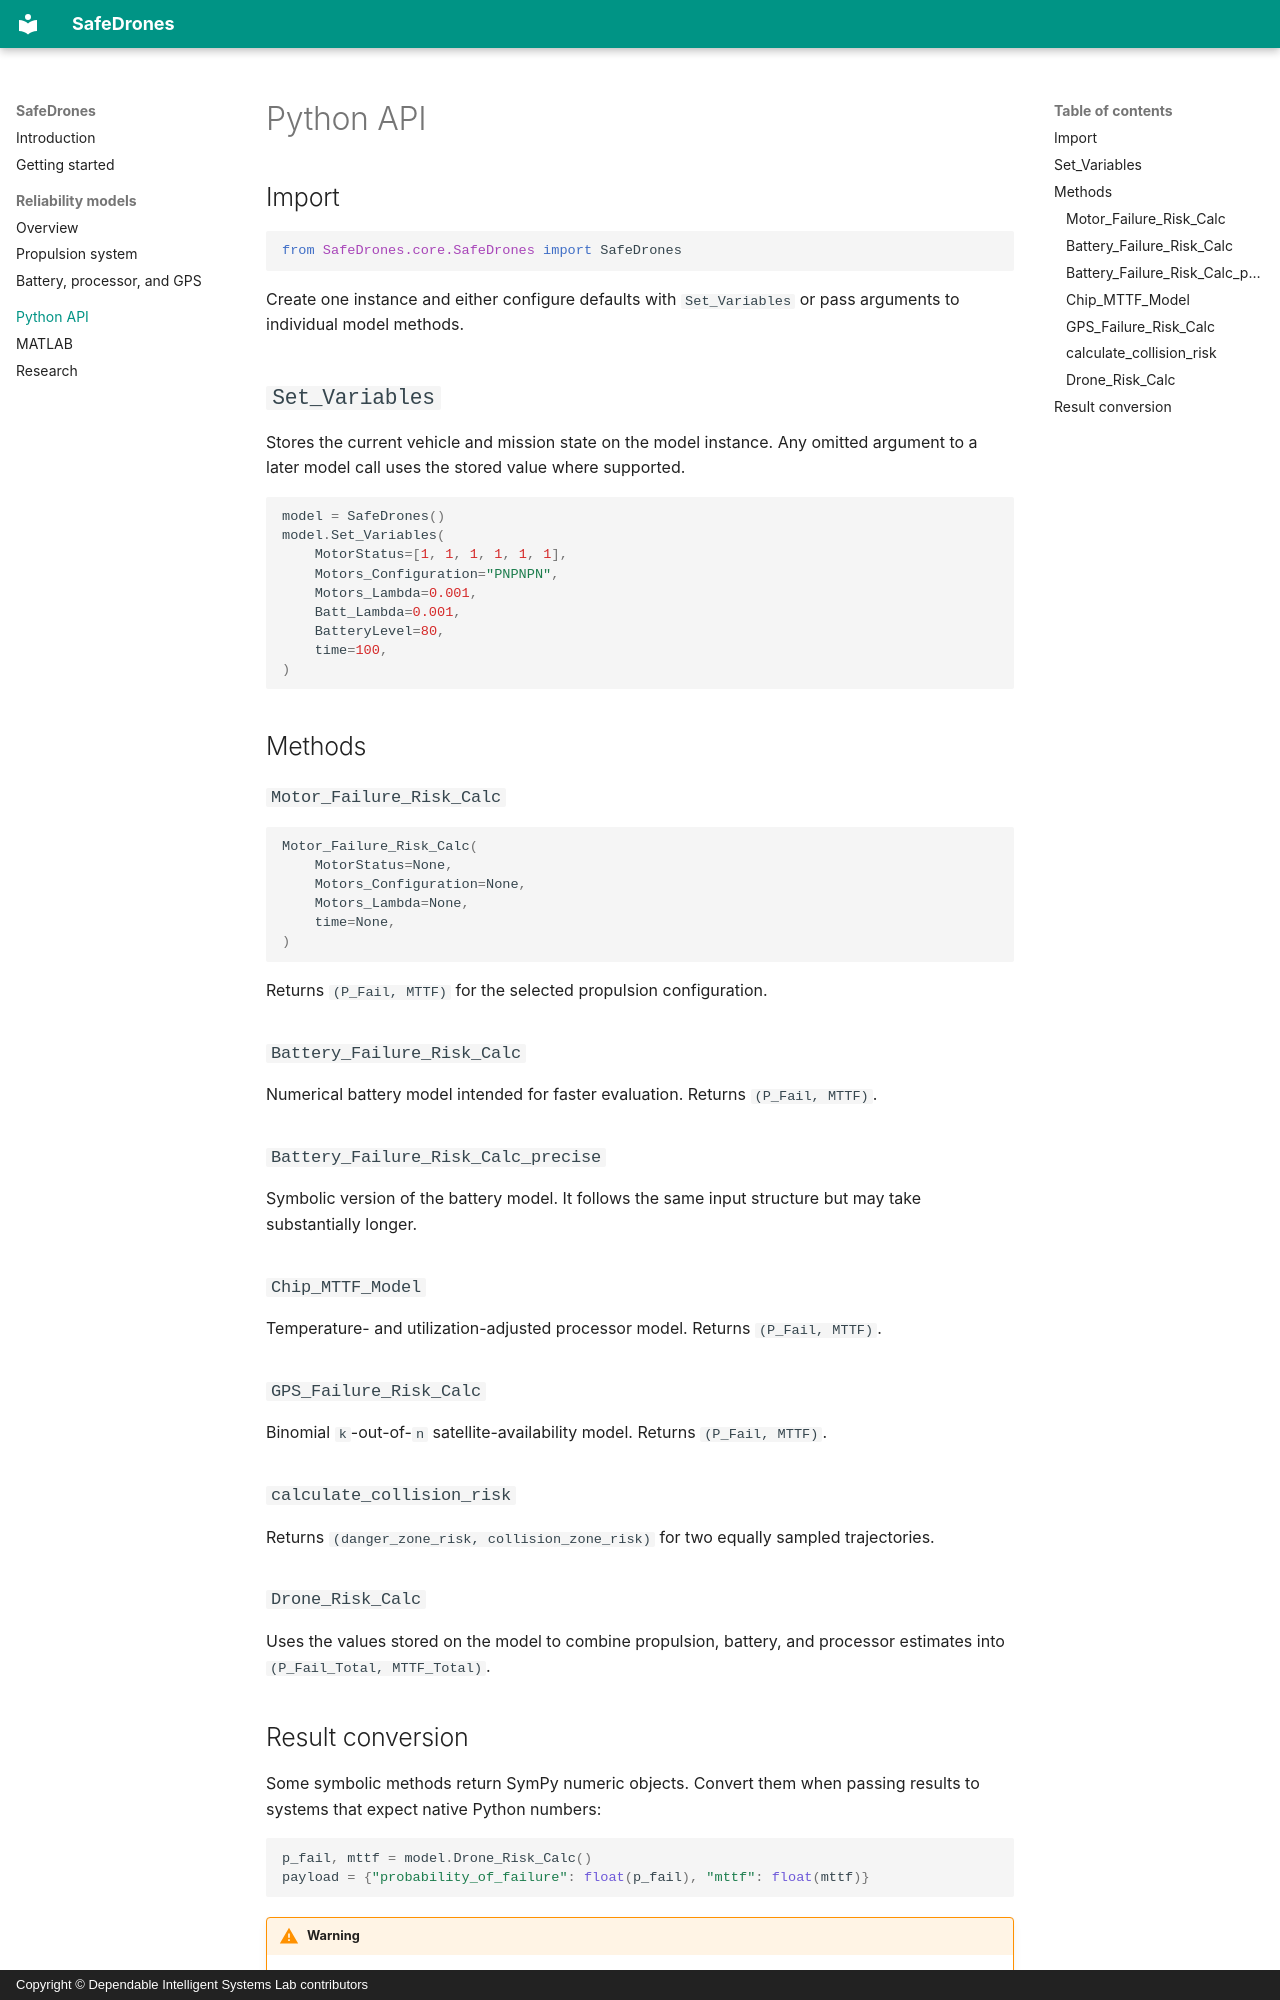

repository: Dependable-Intelligent-Systems-Lab/SafeDrones · page: python-api/index.html · generator: mkdocs · copyright: Copyright © Dependable Intelligent Systems Lab contributors

# Python API

## Import

```python
from SafeDrones.core.SafeDrones import SafeDrones
```

Create one instance and either configure defaults with `Set_Variables` or pass
arguments to individual model methods.

## `Set_Variables`

Stores the current vehicle and mission state on the model instance. Any omitted
argument to a later model call uses the stored value where supported.

```python
model = SafeDrones()
model.Set_Variables(
    MotorStatus=[1, 1, 1, 1, 1, 1],
    Motors_Configuration="PNPNPN",
    Motors_Lambda=0.001,
    Batt_Lambda=0.001,
    BatteryLevel=80,
    time=100,
)
```

## Methods

### `Motor_Failure_Risk_Calc`

```python
Motor_Failure_Risk_Calc(
    MotorStatus=None,
    Motors_Configuration=None,
    Motors_Lambda=None,
    time=None,
)
```

Returns `(P_Fail, MTTF)` for the selected propulsion configuration.

### `Battery_Failure_Risk_Calc`

Numerical battery model intended for faster evaluation. Returns
`(P_Fail, MTTF)`.

### `Battery_Failure_Risk_Calc_precise`

Symbolic version of the battery model. It follows the same input structure but
may take substantially longer.

### `Chip_MTTF_Model`

Temperature- and utilization-adjusted processor model. Returns
`(P_Fail, MTTF)`.

### `GPS_Failure_Risk_Calc`

Binomial `k`-out-of-`n` satellite-availability model. Returns
`(P_Fail, MTTF)`.

### `calculate_collision_risk`

Returns `(danger_zone_risk, collision_zone_risk)` for two equally sampled
trajectories.

### `Drone_Risk_Calc`

Uses the values stored on the model to combine propulsion, battery, and
processor estimates into `(P_Fail_Total, MTTF_Total)`.
